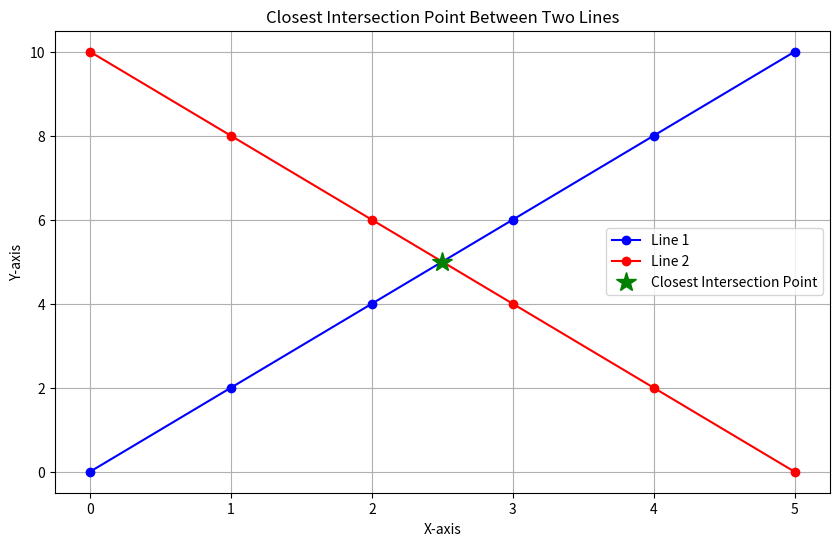

Python code for this plot:
import numpy as np
import matplotlib.pyplot as plt
from scipy.interpolate import interp1d

# Example data points
x_values = np.array([0, 1, 2, 3, 4, 5])  # Common x-values for both lines
y_values_line1 = np.array([0, 2, 4, 6, 8, 10])  # Y-values for line 1
y_values_line2 = np.array([10, 8, 6, 4, 2, 0])  # Y-values for line 2

# Interpolate the lines
line1 = interp1d(x_values, y_values_line1, kind='linear')
line2 = interp1d(x_values, y_values_line2, kind='linear')

# Find the closest points
x_fine = np.linspace(x_values.min(), x_values.max(), 1000)  # Fine grid of x-values
differences = np.abs(line1(x_fine) - line2(x_fine))
min_index = np.argmin(differences)

# Determine the x-coordinate of the closest point
closest_x = x_fine[min_index]
closest_y = (line1(closest_x) + line2(closest_x)) / 2  # Average y value at the closest x

# Plotting
plt.figure(figsize=(10, 6))
plt.plot(x_values, y_values_line1, 'bo-', label='Line 1')
plt.plot(x_values, y_values_line2, 'ro-', label='Line 2')
plt.plot(closest_x, closest_y, 'g*', markersize=15, label='Closest Intersection Point')

plt.xlabel('X-axis')
plt.ylabel('Y-axis')
plt.title('Closest Intersection Point Between Two Lines')
plt.legend()
plt.grid(True)
plt.savefig('test_intersect.png')
plt.close()
